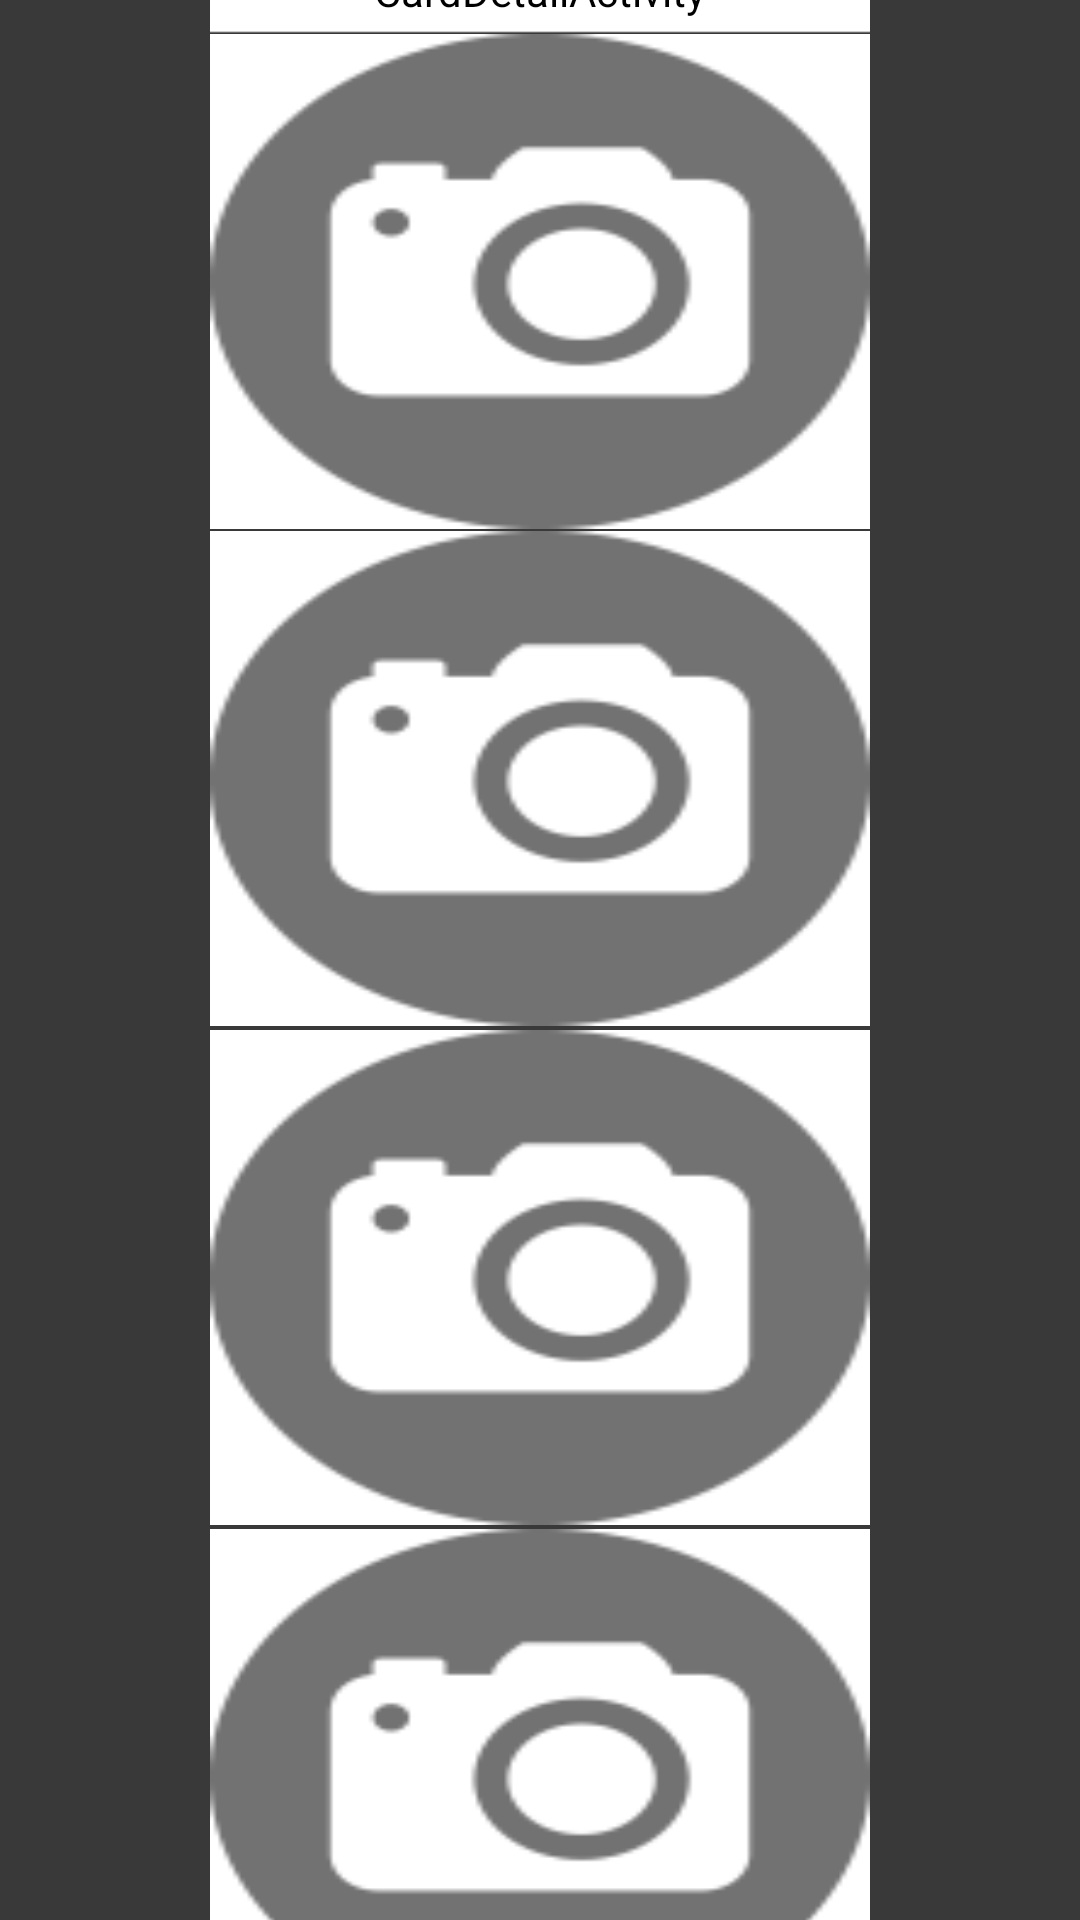

The Android layout XML behind this screen, and the referenced resources:
<!-- AndroidManifest.xml: application theme GenebeAppTheme -->
<!-- res/layout/upload_summary_card_layout.xml -->
<?xml version="1.0" encoding="utf-8"?>
<android.support.v7.widget.CardView
    android:layout_width="match_parent"
    android:layout_height="match_parent"
    android:layout_gravity="center"
    android:background="#dbdbdb"
    android:id="@+id/cv"
    xmlns:cardview="http://schemas.android.com/apk/res-auto"
    cardview:cardCornerRadius="0dp"
    xmlns:android="http://schemas.android.com/apk/res/android">

    <LinearLayout xmlns:android="http://schemas.android.com/apk/res/android"
        android:orientation="vertical"
        android:layout_width="match_parent"
        android:layout_height="match_parent"
        android:gravity="center"
        android:background="#39393a">

        <RelativeLayout
            android:layout_width="wrap_content"
            android:layout_height="wrap_content">
            <ImageView
                android:id="@+id/card_head"
                android:src="@drawable/card_head"
                android:layout_width="220dp"
                android:layout_height="94dp"
                android:scaleType="fitXY"/>
            <TextView
                android:id="@+id/upload_summary_userid"
                android:layout_width="wrap_content"
                android:layout_height="wrap_content"
                android:layout_alignBottom="@+id/card_head"
                android:text="@string/title_activity_card_detail"
                android:layout_centerHorizontal="true"
                android:paddingBottom="5dp"/>
        </RelativeLayout>

        <ImageView
            android:id="@+id/upload_summary_store_img1"
            android:layout_width="220dp"
            android:layout_height="165dp"
            android:src="@drawable/upload_camera"
            android:background="#ffffff"
            android:scaleType="fitXY"
            android:contentDescription="@string/abc_activitychooserview_choose_application"/>
        <ImageView
            android:id="@+id/upload_summary_store_img2"
            android:layout_width="220dp"
            android:layout_height="165dp"
            android:src="@drawable/upload_camera"
            android:background="#ffffff"
            android:scaleType="fitXY"
            android:layout_margin="0.5dp"
            android:contentDescription="@string/abc_activitychooserview_choose_application"/>
        <ImageView
            android:id="@+id/upload_summary_store_img3"
            android:layout_width="220dp"
            android:layout_height="165dp"
            android:src="@drawable/upload_camera"
            android:background="#ffffff"
            android:scaleType="fitXY"
            android:layout_margin="0.5dp"
            android:contentDescription="@string/abc_activitychooserview_choose_application"/>
        <ImageView
            android:id="@+id/upload_summary_store_img4"
            android:layout_width="220dp"
            android:layout_height="165dp"
            android:src="@drawable/upload_camera"
            android:background="#ffffff"
            android:scaleType="fitXY"
            android:layout_margin="0.5dp"
            android:contentDescription="@string/abc_activitychooserview_choose_application"/>

        <EditText
            android:id="@+id/upload_summary_post_title"
            android:layout_width="220dp"
            android:layout_height="wrap_content"
            android:layout_gravity="center_horizontal"
            android:background="#ffffff"
            android:padding="10dp"
            android:hint="게시물 제목"/>

        <EditText
            android:id="@+id/upload_summary_post_review"
            android:layout_width="220dp"
            android:layout_height="wrap_content"
            android:layout_gravity="center_horizontal"
            android:background="#ffffff"
            android:padding="10dp"
            android:hint="게시물 리뷰"/>

        <EditText
            android:id="@+id/upload_summary_post_hashtag"
            android:layout_width="220dp"
            android:layout_height="wrap_content"
            android:layout_gravity="center_horizontal"
            android:background="#ffffff"
            android:padding="10dp"
            android:hint="해쉬태그"/>

        <ImageView
            android:id="@+id/card_tail"
            android:src="@drawable/card_tail"
            android:layout_width="220dp"
            android:layout_height="46dp"
            android:scaleType="fitXY"
            android:layout_margin="0.5dp"/>
    </LinearLayout>
</android.support.v7.widget.CardView>
<!-- resources referenced by this layout -->
<resources>
  <!-- drawable card_head: png bitmap (drawable, 4637 bytes) -->
  <!-- drawable card_tail: png bitmap (drawable, 3118 bytes) -->
  <!-- drawable upload_camera: png bitmap (drawable, 7325 bytes) -->
  <string name="title_activity_card_detail">CardDetailActivity</string>
  <style name="GenebeAppTheme" parent="Theme.AppCompat.Light.NoActionBar">
          <item name="colorPrimary">@color/ColorPrimary</item>
          <item name="colorPrimaryDark">@color/ColorPrimaryDark</item>
          <item name="colorAccent">@color/ColorAccent</item>
          <item name="android:textColor">#000000</item>
          <item name="android:colorBackground">#dbdbdb</item>
      </style>
  <color name="ColorPrimary">#211e0b</color>
  <color name="ColorPrimaryDark">#211e0b</color>
  <color name="ColorAccent">#c91140</color>
</resources>
